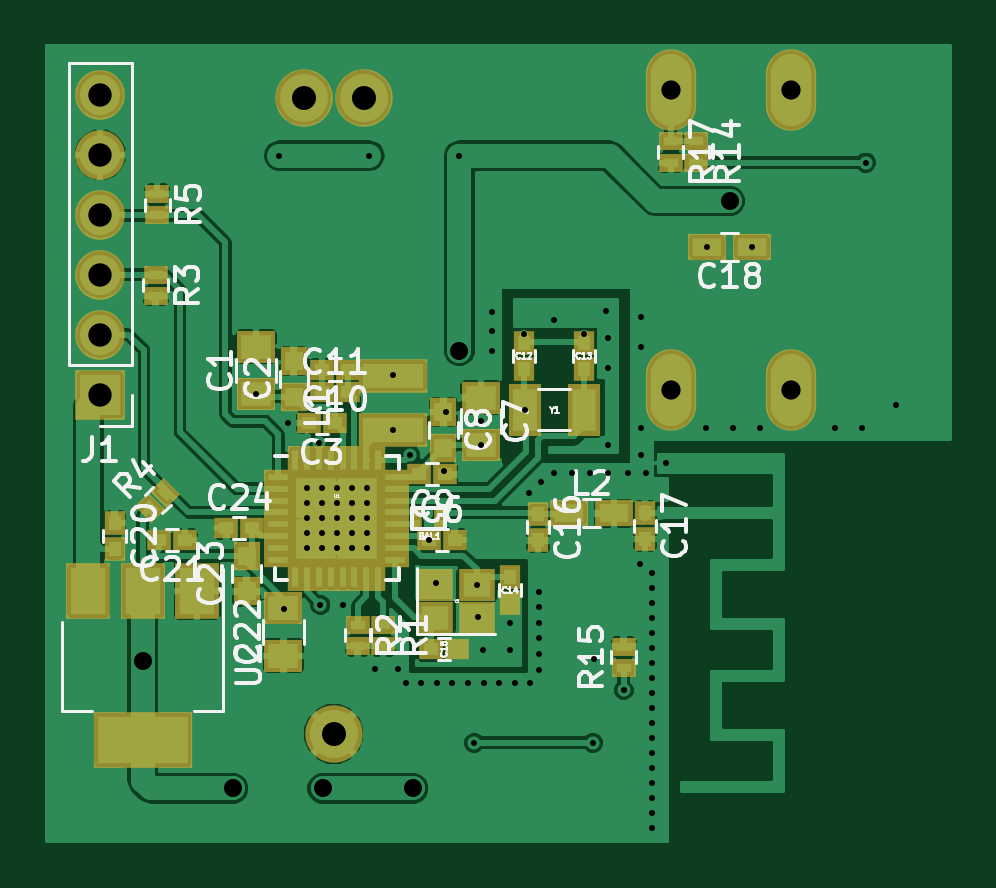
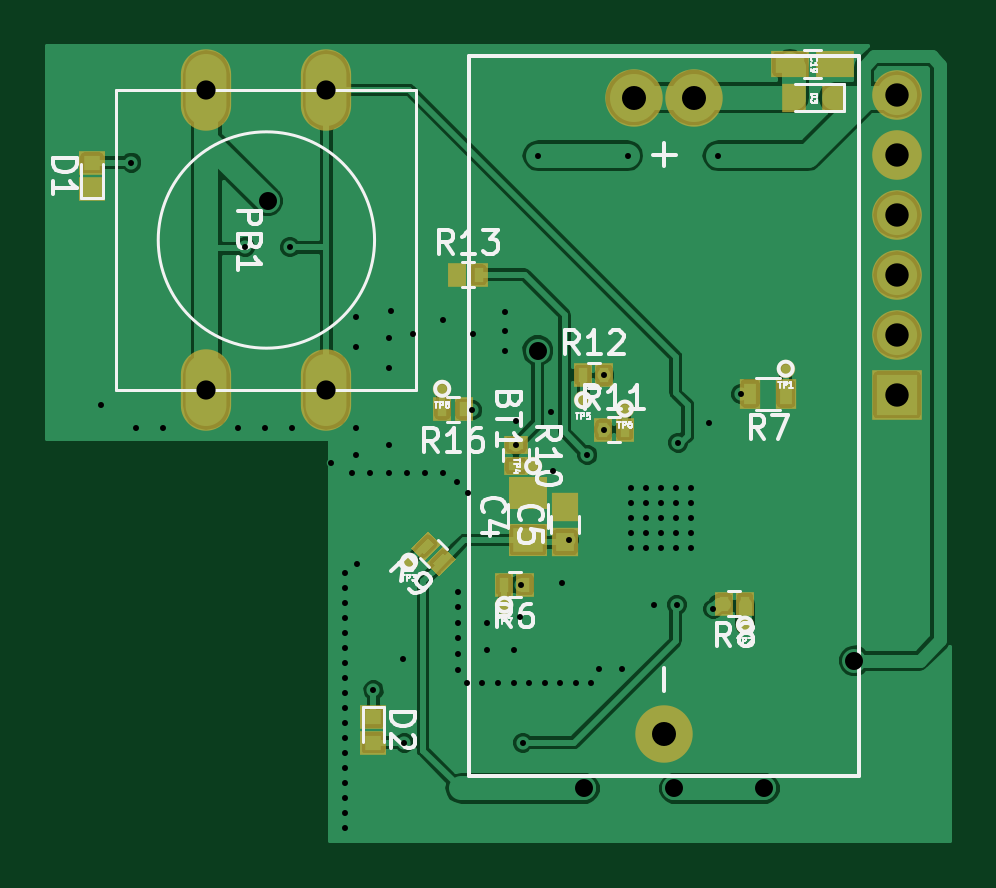
Circuit board: 7 layer files. Board 38.2 x 33.6 mm.
- bottom_copper: button-B.Cu.gbr (63882 bytes)
- bottom_mask: button-B.Mask.gbr (2098 bytes)
- bottom_silk: button-B.SilkS.gbr (20425 bytes)
- top_copper: button-F.Cu.gbr (111424 bytes)
- top_mask: button-F.Mask.gbr (4039 bytes)
- top_silk: button-F.SilkS.gbr (28834 bytes)
- drill: button.drl (1778 bytes)

=== bottom_copper: button-B.Cu.gbr (63882 bytes, source omitted) ===
=== bottom_mask: button-B.Mask.gbr ===
G04 #@! TF.FileFunction,Soldermask,Bot*
%FSLAX46Y46*%
G04 Gerber Fmt 4.6, Leading zero omitted, Abs format (unit mm)*
G04 Created by KiCad (PCBNEW 4.0.5) date 05/26/17 15:10:00*
%MOMM*%
%LPD*%
G01*
G04 APERTURE LIST*
%ADD10C,0.100000*%
%ADD11C,2.432000*%
%ADD12R,1.600000X1.150000*%
%ADD13R,1.000000X1.200000*%
%ADD14R,1.650000X1.400000*%
%ADD15R,1.150000X1.200000*%
%ADD16R,1.100000X1.000000*%
%ADD17R,2.100000X2.100000*%
%ADD18O,2.100000X2.100000*%
%ADD19O,2.127200X3.448000*%
%ADD20R,0.900000X1.300000*%
%ADD21R,0.800000X1.000000*%
%ADD22C,0.781000*%
%ADD23R,1.000000X0.800000*%
G04 APERTURE END LIST*
D10*
D11*
X13462000Y31521400D03*
X10922000Y31521400D03*
X12192000Y4597400D03*
D12*
X6842800Y32943800D03*
X4942800Y32943800D03*
D13*
X4992000Y31521400D03*
X6692000Y31521400D03*
D14*
X17932400Y12804900D03*
X17932400Y14804900D03*
D15*
X16357600Y12712000D03*
X16357600Y14212000D03*
D16*
X36385500Y28769400D03*
X36385500Y27669400D03*
X24472900Y4212500D03*
X24472900Y5312500D03*
D17*
X2311400Y18948400D03*
D18*
X2311400Y21488400D03*
X2311400Y24028400D03*
X2311400Y26568400D03*
X2311400Y29108400D03*
X2311400Y31648400D03*
D19*
X31546800Y31851600D03*
X26466800Y31851600D03*
X31546800Y19151600D03*
X26466800Y19151600D03*
D20*
X7022400Y18999200D03*
X8522400Y18999200D03*
D10*
G36*
X21685413Y11275506D02*
X20978306Y11982613D01*
X21543991Y12548298D01*
X22251098Y11841191D01*
X21685413Y11275506D01*
X21685413Y11275506D01*
G37*
G36*
X22321809Y11911902D02*
X21614702Y12619009D01*
X22180387Y13184694D01*
X22887494Y12477587D01*
X22321809Y11911902D01*
X22321809Y11911902D01*
G37*
D21*
X14737500Y17462500D03*
X13837500Y17462500D03*
X15601100Y19773900D03*
X14701100Y19773900D03*
X20657400Y18338800D03*
X21557400Y18338800D03*
D22*
X7023100Y20053300D03*
X8750300Y9220200D03*
X22961600Y11887200D03*
X17716500Y15925800D03*
X15595600Y18719800D03*
X13830300Y18364200D03*
X18935700Y10058400D03*
X21564600Y19202400D03*
D21*
X8744800Y10109200D03*
X9644800Y10109200D03*
D23*
X18440400Y16833000D03*
X18440400Y15933000D03*
D21*
X18041200Y10909300D03*
X18941200Y10909300D03*
X20922400Y24028400D03*
X20022400Y24028400D03*
M02*

=== bottom_silk: button-B.SilkS.gbr (20425 bytes, source omitted) ===
=== top_copper: button-F.Cu.gbr (111424 bytes, source omitted) ===
=== top_mask: button-F.Mask.gbr ===
G04 #@! TF.FileFunction,Soldermask,Top*
%FSLAX46Y46*%
G04 Gerber Fmt 4.6, Leading zero omitted, Abs format (unit mm)*
G04 Created by KiCad (PCBNEW 4.0.5) date 05/26/17 15:10:00*
%MOMM*%
%LPD*%
G01*
G04 APERTURE LIST*
%ADD10C,0.100000*%
%ADD11C,2.432000*%
%ADD12R,4.200000X2.400000*%
%ADD13R,1.900000X2.400000*%
%ADD14R,1.600000X1.150000*%
%ADD15R,1.225500X0.654000*%
%ADD16R,0.654000X1.225500*%
%ADD17R,2.125000X2.125000*%
%ADD18R,1.550000X1.400000*%
%ADD19R,0.900000X1.000000*%
%ADD20R,1.000000X0.900000*%
%ADD21R,1.400000X2.200000*%
%ADD22R,0.533400X0.533400*%
%ADD23R,2.940000X1.421080*%
%ADD24R,1.000000X0.800000*%
%ADD25R,1.650000X1.400000*%
%ADD26R,1.150000X1.200000*%
%ADD27R,2.100000X2.100000*%
%ADD28O,2.100000X2.100000*%
%ADD29O,2.127200X3.448000*%
G04 APERTURE END LIST*
D10*
D11*
X13462000Y31521400D03*
X10922000Y31521400D03*
X12192000Y4597400D03*
D12*
X4114800Y4343000D03*
D13*
X4114800Y10643000D03*
X1814800Y10643000D03*
X6414800Y10643000D03*
D14*
X29906000Y25196800D03*
X28006000Y25196800D03*
D15*
X9855200Y15466000D03*
X9855200Y14966000D03*
X9855200Y14466000D03*
X9855200Y13966000D03*
X9855200Y13466000D03*
X9855200Y12966000D03*
X9855200Y12466000D03*
X9855200Y11966000D03*
D16*
X10569000Y11252200D03*
X11069000Y11252200D03*
X11569000Y11252200D03*
X12069000Y11252200D03*
X12569000Y11252200D03*
X13069000Y11252200D03*
X13569000Y11252200D03*
X14069000Y11252200D03*
D15*
X14782800Y11966000D03*
X14782800Y12466000D03*
X14782800Y12966000D03*
X14782800Y13466000D03*
X14782800Y13966000D03*
X14782800Y14466000D03*
X14782800Y14966000D03*
X14782800Y15466000D03*
D16*
X14069000Y16179800D03*
X13569000Y16179800D03*
X13069000Y16179800D03*
X12569000Y16179800D03*
X12069000Y16179800D03*
X11569000Y16179800D03*
X11049000Y16179800D03*
X10569000Y16179800D03*
D17*
X13181500Y12853500D03*
X13181500Y14578500D03*
X11456500Y12853500D03*
X11456500Y14578500D03*
D18*
X16498600Y9510800D03*
X18248600Y9510800D03*
X18248600Y10910800D03*
X16498600Y10910800D03*
D19*
X22783800Y21149400D03*
X22783800Y20049400D03*
X19659600Y10118000D03*
X19659600Y11218000D03*
D20*
X17415600Y8178800D03*
X16315600Y8178800D03*
D21*
X20289200Y18313400D03*
X22789200Y18313400D03*
D22*
X15697200Y13957300D03*
X15697200Y13474700D03*
X16713200Y13957300D03*
X16713200Y13474700D03*
D19*
X20243800Y21149400D03*
X20243800Y20049400D03*
D23*
X14719300Y19763740D03*
X14719300Y17472660D03*
D24*
X27533600Y29672700D03*
X27533600Y28772700D03*
D25*
X8915400Y18977100D03*
X8915400Y20977100D03*
D26*
X10502900Y18871500D03*
X10502900Y20371500D03*
D20*
X12234000Y17767300D03*
X11134000Y17767300D03*
X16214000Y12801600D03*
X17314000Y12801600D03*
D25*
X18427700Y18830800D03*
X18427700Y16830800D03*
D26*
X16840200Y18212500D03*
X16840200Y16712500D03*
D20*
X16907600Y15582900D03*
X15807600Y15582900D03*
X12805500Y20015200D03*
X11705500Y20015200D03*
X11705500Y19062700D03*
X12805500Y19062700D03*
D19*
X20853400Y13885000D03*
X20853400Y12785000D03*
X25374600Y13948500D03*
X25374600Y12848500D03*
X2921000Y13516700D03*
X2921000Y12416700D03*
D20*
X5896700Y12814300D03*
X4796700Y12814300D03*
D25*
X10071100Y7902700D03*
X10071100Y9902700D03*
D26*
X8509000Y10629200D03*
X8509000Y12129200D03*
D20*
X7654200Y13309600D03*
X8754200Y13309600D03*
D27*
X2311400Y18948400D03*
D28*
X2311400Y21488400D03*
X2311400Y24028400D03*
X2311400Y26568400D03*
X2311400Y29108400D03*
X2311400Y31648400D03*
D29*
X31546800Y31851600D03*
X26466800Y31851600D03*
X31546800Y19151600D03*
X26466800Y19151600D03*
D24*
X24472900Y7385900D03*
X24472900Y8285900D03*
X26466800Y29672700D03*
X26466800Y28772700D03*
D14*
X22164000Y13931900D03*
X24064000Y13931900D03*
D24*
X4660900Y24033900D03*
X4660900Y23133900D03*
X4724400Y27450200D03*
X4724400Y26550200D03*
D10*
G36*
X4502313Y13536106D02*
X3795206Y14243213D01*
X4360891Y14808898D01*
X5067998Y14101791D01*
X4502313Y13536106D01*
X4502313Y13536106D01*
G37*
G36*
X5138709Y14172502D02*
X4431602Y14879609D01*
X4997287Y15445294D01*
X5704394Y14738187D01*
X5138709Y14172502D01*
X5138709Y14172502D01*
G37*
D24*
X13208000Y9213000D03*
X13208000Y8313000D03*
X14287500Y9213000D03*
X14287500Y8313000D03*
M02*

=== top_silk: button-F.SilkS.gbr (28834 bytes, source omitted) ===
=== drill: button.drl ===
M48
;DRILL file {KiCad 4.0.5} date 05/26/17 15:09:48
;FORMAT={2:4/ absolute / inch / suppress leading zeros}
FMAT,2
INCH,TZ
T1C0.010
T2C0.030
T3C0.032
T4C0.039
T5C0.040
%
G90
G05
M72
T1
X3510Y7471
X3895Y11445
X3970Y3890
X4045Y6995
X4350Y5900
X4350Y5650
X4350Y5400
X4350Y5150
X4350Y4900
X4555Y6660
X4580Y3960
X4600Y5900
X4600Y5650
X4600Y5400
X4600Y5150
X4600Y4900
X4850Y5900
X4850Y5650
X4850Y5400
X4850Y5150
X4850Y4900
X4955Y3960
X5100Y5900
X5100Y5650
X5100Y5400
X5100Y5150
X5100Y4900
X5350Y5900
X5350Y5650
X5350Y5400
X5350Y5150
X5350Y4900
X5395Y11445
X5485Y2885
X5788Y7785
X5795Y6879
X5880Y2885
X6005Y2660
X6070Y6455
X6260Y2660
X6383Y5040
X6500Y4320
X6520Y2660
X6640Y6190
X6675Y7170
X6780Y2660
X6895Y11445
X7040Y2660
X7145Y1660
X7184Y4296
X7200Y3760
X7255Y7020
X7260Y6627
X7290Y3215
X7300Y2660
X7440Y8840
X7440Y8520
X7440Y8190
X7560Y2660
X7740Y3665
X7740Y3215
X7820Y2660
X7970Y8475
X7988Y7210
X8060Y5820
X8080Y2660
X8220Y4180
X8220Y3920
X8220Y3660
X8220Y3400
X8220Y3140
X8220Y2880
X8250Y6010
X8470Y8710
X8475Y6150
X8775Y6150
X8970Y8470
X9075Y6150
X9120Y1660
X9145Y3065
X9335Y8865
X9375Y8400
X9375Y7900
X9375Y6625
X9375Y6150
X9635Y2535
X9700Y6150
X9910Y4640
X9925Y8755
X9925Y8250
X9925Y6900
X9925Y6450
X10000Y6150
X10110Y4490
X10110Y4240
X10110Y3990
X10110Y3740
X10110Y3490
X10110Y3240
X10110Y2990
X10110Y2740
X10110Y2490
X10110Y2240
X10110Y1990
X10110Y1740
X10110Y1490
X10110Y1240
X10110Y990
X10110Y740
X10110Y490
X10110Y240
X10335Y6325
X11000Y6900
X11026Y9920
X11450Y6900
X11774Y9920
X11900Y6900
X13150Y6900
X13600Y6900
X13670Y11330
X14180Y7290
T2
X1620Y3025
X3120Y900
X4620Y900
X6120Y900
X6895Y8195
X11400Y10690
T3
X10420Y12540
X10420Y7540
X12420Y12540
X12420Y7540
T4
X910Y12460
X910Y11460
X910Y10460
X910Y9460
X910Y8460
X910Y7460
T5
X4300Y12410
X4800Y1810
X5300Y12410
T0
M30
